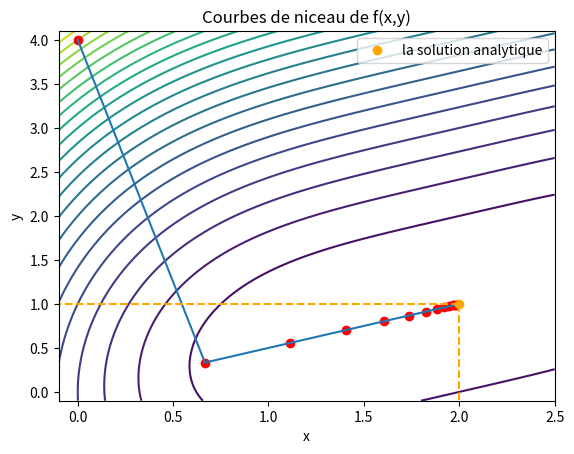

Generate this figure with matplotlib:
#methode de Newton
import numpy as np
import matplotlib.pyplot as plt
from mpl_toolkits.mplot3d import Axes3D

# Calcul de f(x)
def f(x1,x2):
    return (x1 - 2)**4 + (x1 - 2*x2)**2

# Calcul des dérivées partielles de f(x)
def df(x1,x2):
    df_dx1 = 4 * (x1 - 2)**3 + 2 * (x1 - 2*x2)
    df_dx2 = -4 * (x1 - 2*x2)
    return (df_dx1, df_dx2)
# Calcul d(df(x))
def ddf(x1):
    ddd=np.array([
        [12*((x1-2)**2)+2,-4],
        [-4,8]
    ])
    return ddd


# Calcul la norme de df(x)
def Ndf(x,y):
    a,b=df(x,y)
    return np.sqrt(a**2+b**2)

def Norm(x,y):
    return np.sqrt(x**2+y**2)


# methode de Newton
def newton(x1,y2,eps=1e-2):
    x=[]
    x.append((x1,y2))
    k=0
    dddd=[[1000],[1000]]
    while(abs(Norm(dddd[0][0],dddd[1][0]))>eps):
        xx,xy=x[k]
        ddfi=np.linalg.inv(ddf(xx))
        dff=np.array(df(xx,xy)).reshape(2,1)
        xxx=np.array(x[k]).reshape(2,1)
        dddd=np.dot(ddfi,dff)
        xkp1=xxx-np.dot(ddfi,dff)
        x.append((xkp1[0][0],xkp1[1][0]))
        k+=1
        if(k>=1000):
            print("error")
            break
    print(x[-1])
    print(k)  
    return x  


#dessin    
x=newton(0,4)    
xx=[]
xy=[]
for i in range(len(x)):
    xx.append(x[i][0])
    xy.append(x[i][1])

Nx1, Nx2 = 100,100
xx1,xx2 = np.linspace(-0.1,2.5,Nx1),np.linspace(-0.1,4.1,Nx2)
X,Y=np.meshgrid(xx1,xx2)
Z=f(X,Y)
fig,ax= plt.subplots()
plt.contour(X,Y,Z,levels=25)
ax.plot(xx,xy,'ro')
ax.plot(xx,xy)
ax.plot(2,1,'o',color='orange',linewidth=5,label='la solution analytique')
ax.plot([2,-0.1],[1,1],color='orange', linestyle='--')
ax.plot([2,2],[1,-0.1],color='orange', linestyle='--')
plt.xlabel('x')
plt.ylabel('y')
plt.title('Courbes de niceau de f(x,y)')
ax.legend()
plt.show()

       
